Run: headless pygame with SDL's dummy video driver; simulated clock (each Clock.tick advances the game by its frame time, no real sleeping); random seed 0; keys injected as events and as key.get_pressed() state; no mouse input.
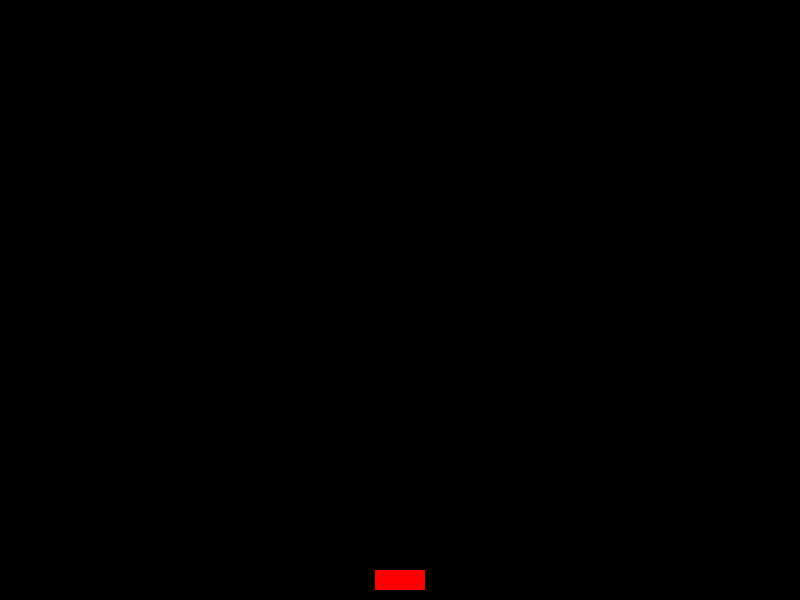
Frame 1 of 4 · flips 1–60 · no input
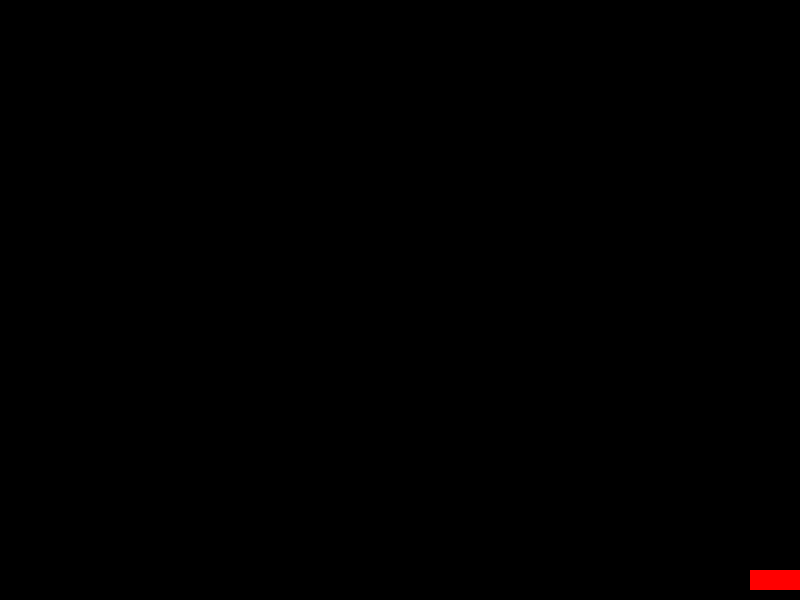
Frame 2 of 4 · flips 61–180 · tapped SPACE, RETURN · held RIGHT (→), D
Frame 3 of 4 · flips 181–300 · held DOWN (↓), S · screen unchanged from frame 2, image omitted
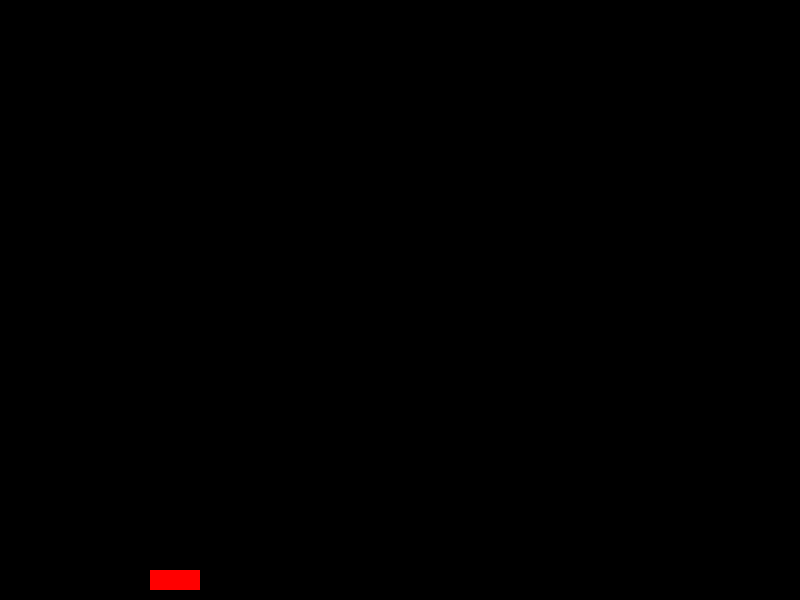
Frame 4 of 4 · flips 301–420 · held LEFT (←), A, UP (↑), W

The pygame program that drew these frames:

import pygame
import sys

# Inicializar Pygame
pygame.init()

# Configuración de la pantalla
ANCHO_PANTALLA = 800
ALTO_PANTALLA = 600
pantalla = pygame.display.set_mode((ANCHO_PANTALLA, ALTO_PANTALLA))
pygame.display.set_caption("Juego de Cañón Sencillo")

# Configuración del cañón
ANCHO_CANON = 50
ALTO_CANON = 20
canon_color = (255, 0, 0)  # Rojo
canon_pos_x = ANCHO_PANTALLA // 2 - ANCHO_CANON // 2
canon_pos_y = ALTO_PANTALLA - ALTO_CANON - 10
velocidad = 5

# Bucle principal del juego
corriendo = True
while corriendo:
    for evento in pygame.event.get():
        if evento.type == pygame.QUIT:
            corriendo = False

    # Obtener las teclas presionadas
    teclas = pygame.key.get_pressed()
    if teclas[pygame.K_LEFT] and canon_pos_x > 0:
        canon_pos_x -= velocidad
    if teclas[pygame.K_RIGHT] and canon_pos_x < ANCHO_PANTALLA - ANCHO_CANON:
        canon_pos_x += velocidad

    # Dibujar en la pantalla
    pantalla.fill((0, 0, 0))  # Limpiar la pantalla con color negro
    pygame.draw.rect(pantalla, canon_color, (canon_pos_x, canon_pos_y, ANCHO_CANON, ALTO_CANON))
    
    # Actualizar la pantalla
    pygame.display.flip()

    # Control de la velocidad del juego
    pygame.time.Clock().tick(60)

# Salir de Pygame
pygame.quit()
sys.exit()
